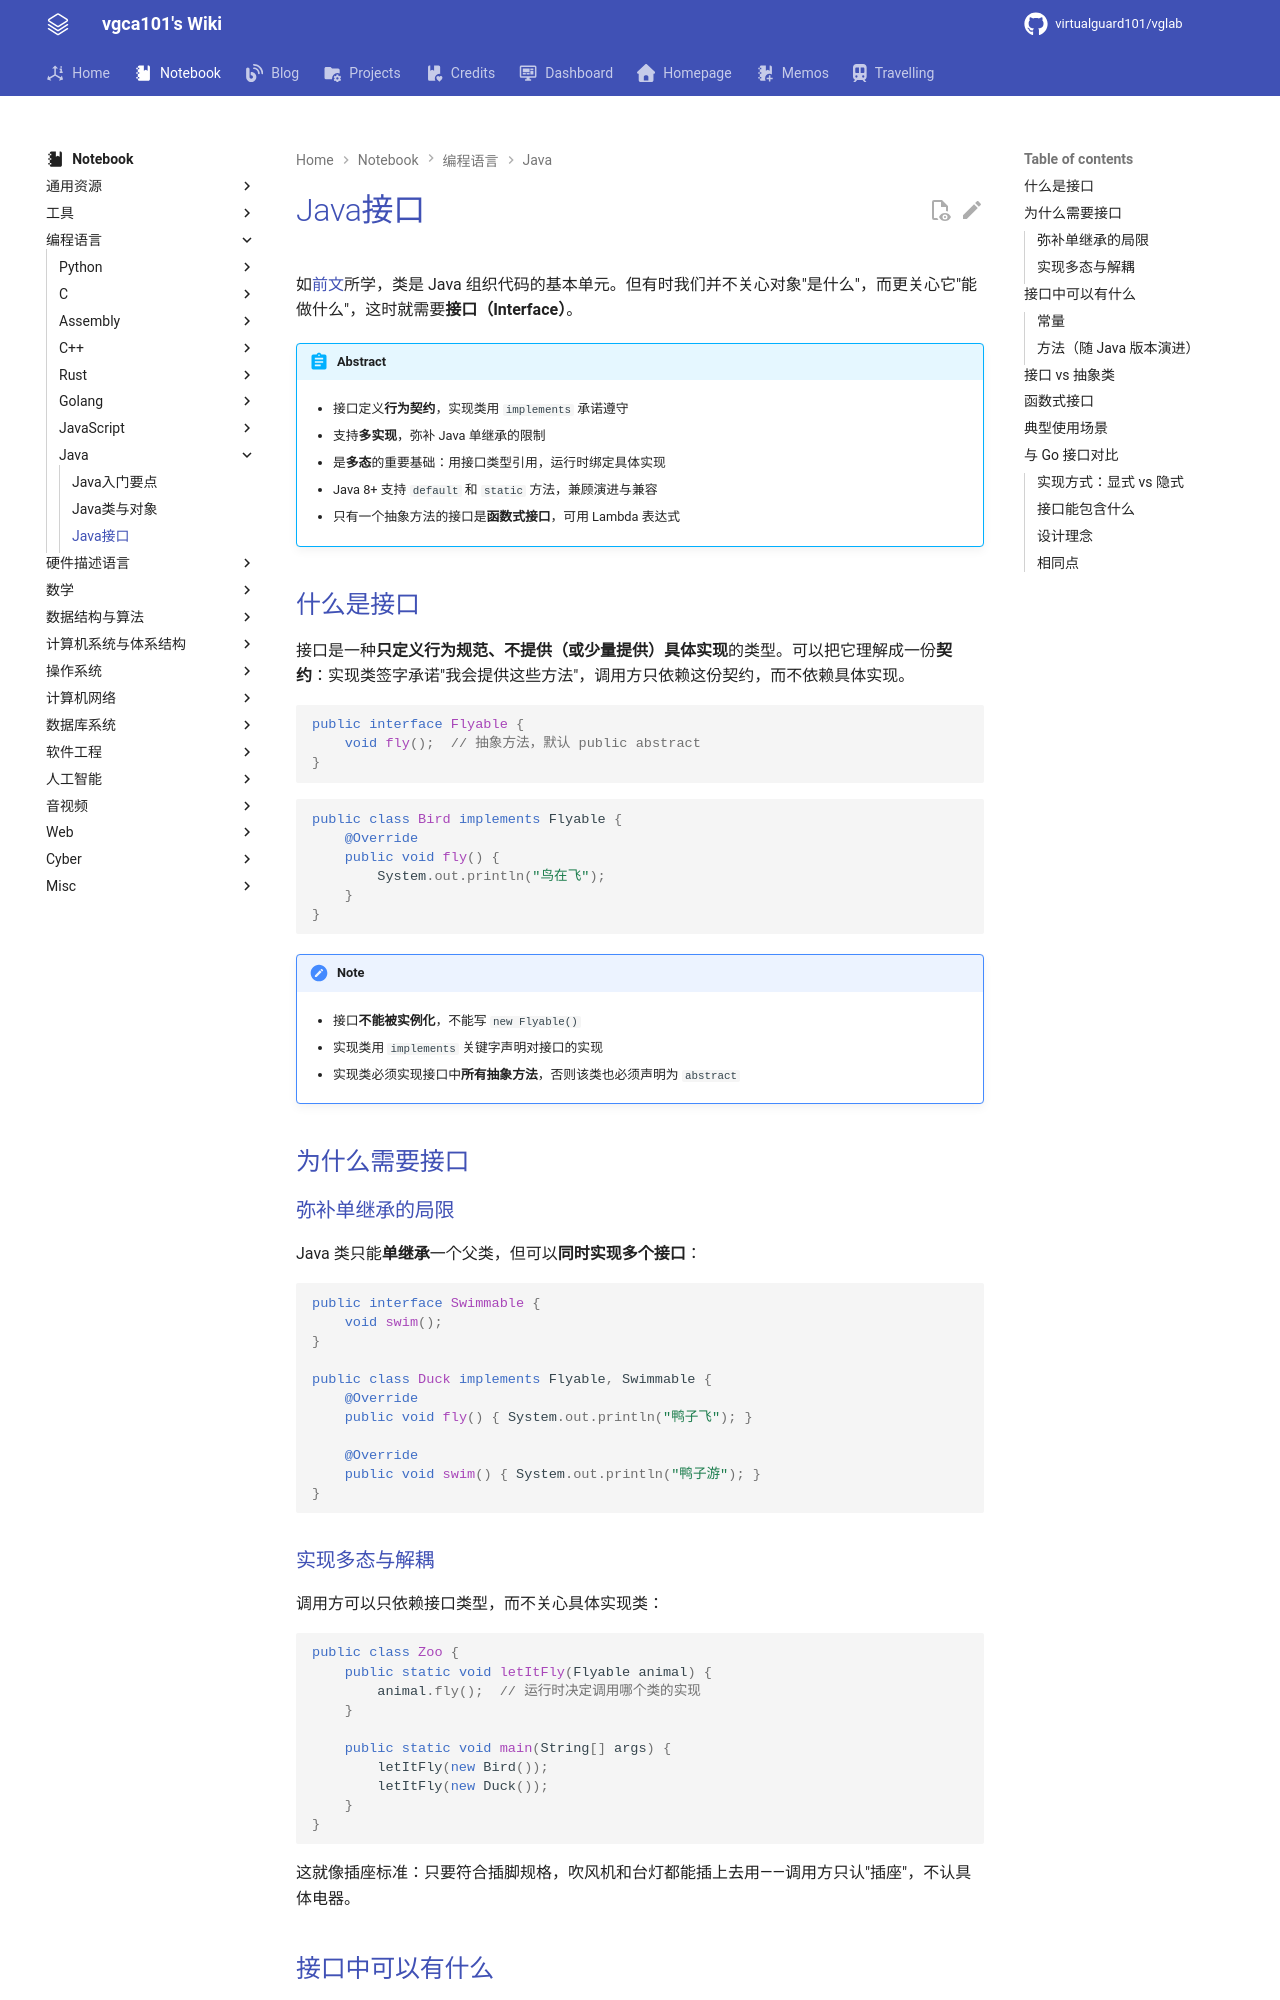

repository: virtualguard101/wiki · page: note/lang/java/Java接口/index.html · generator: mkdocs

---
date: 2026-07-05 23:09:06
title: Java接口
permalink: java-interface
publish: true
tags:
  - 编程语言
  - Java
---

# Java接口

如[前文](Java类与对象.md)所学，类是 Java 组织代码的基本单元。但有时我们并不关心对象"是什么"，而更关心它"能做什么"，这时就需要**接口（Interface）**。

!!! abstract
    - 接口定义**行为契约**，实现类用 `implements` 承诺遵守

    - 支持**多实现**，弥补 Java 单继承的限制

    - 是**多态**的重要基础：用接口类型引用，运行时绑定具体实现

    - Java 8+ 支持 `default` 和 `static` 方法，兼顾演进与兼容

    - 只有一个抽象方法的接口是**函数式接口**，可用 Lambda 表达式


## 什么是接口

接口是一种**只定义行为规范、不提供（或少量提供）具体实现**的类型。可以把它理解成一份**契约**：实现类签字承诺"我会提供这些方法"，调用方只依赖这份契约，而不依赖具体实现。

```java
public interface Flyable {
    void fly();  // 抽象方法，默认 public abstract
}
```

```java
public class Bird implements Flyable {
    @Override
    public void fly() {
        System.out.println("鸟在飞");
    }
}
```

!!! note
    - 接口**不能被实例化**，不能写 `new Flyable()`

    - 实现类用 `implements` 关键字声明对接口的实现

    - 实现类必须实现接口中**所有抽象方法**，否则该类也必须声明为 `abstract`

## 为什么需要接口

### 弥补单继承的局限

Java 类只能**单继承**一个父类，但可以**同时实现多个接口**：

```java
public interface Swimmable {
    void swim();
}

public class Duck implements Flyable, Swimmable {
    @Override
    public void fly() { System.out.println("鸭子飞"); }

    @Override
    public void swim() { System.out.println("鸭子游"); }
}
```

### 实现多态与解耦

调用方可以只依赖接口类型，而不关心具体实现类：

```java
public class Zoo {
    public static void letItFly(Flyable animal) {
        animal.fly();  // 运行时决定调用哪个类的实现
    }

    public static void main(String[] args) {
        letItFly(new Bird());
        letItFly(new Duck());
    }
}
```

这就像插座标准：只要符合插脚规格，吹风机和台灯都能插上去用——调用方只认"插座"，不认具体电器。

## 接口中可以有什么
